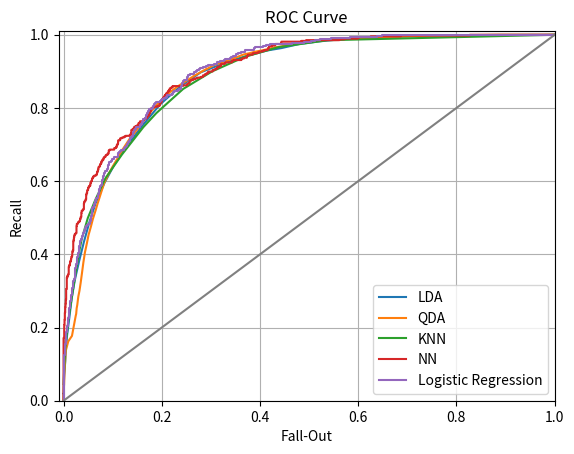

Python code for this plot:
import matplotlib.pyplot as plt

lda_x = [0, 0.00013245033112582781, 0.00013245033112582781, 0.00015894039735099338, 0.00026490066225165563, 0.0003708609271523179, 0.00039735099337748344, 0.000609271523178808, 0.0008211920529801325, 0.0011920529801324503, 0.0021721854304635763, 0.003443708609271523, 0.004635761589403974, 0.007231788079470199, 0.011496688741721856, 0.016556291390728478, 0.022966887417218546, 0.03157615894039735, 0.04137748344370861, 0.05245033112582782, 0.06498013245033113, 0.08336423841059604, 0.10291390728476821, 0.1296158940397351, 0.160476821192053, 0.19671523178807948, 0.23777483443708608, 0.2793112582781457, 0.3166092715231788, 0.3507019867549669, 0.38206622516556293, 0.41517880794701983, 0.44402649006622513, 0.4808211920529801, 0.5207682119205298, 0.5662251655629139, 0.6174834437086093, 0.6753112582781458, 0.7341986754966887, 0.7948079470198676, 0.8481589403973508, 0.8868079470198674, 0.9158675496688742, 0.9376953642384107, 0.9553377483443709, 0.9694834437086092, 0.9801324503311258, 0.9880529801324502, 0.9929801324503312, 0.9959205298013245, 0.9977483443708609, 1]

lda_y = [0, 0.020081632653061225, 0.018612244897959186, 0.02293877551020408, 0.025877551020408163, 0.03224489795918367, 0.039102040816326525, 0.045061224489795916, 0.0556734693877551, 0.06653061224489797, 0.0846530612244898, 0.10832653061224488, 0.14114285714285715, 0.17991836734693878, 0.2239183673469388, 0.28024489795918367, 0.3302857142857143, 0.38081632653061226, 0.4337142857142857, 0.487265306122449, 0.5389387755102041, 0.595265306122449, 0.6440816326530612, 0.6973061224489797, 0.7518367346938775, 0.8099591836734692, 0.8591020408163266, 0.8974693877551021, 0.9169795918367345, 0.9332244897959183, 0.945877551020408, 0.9572244897959182, 0.9637551020408163, 0.9750204081632654, 0.9819591836734695, 0.9880816326530614, 0.9928979591836734, 0.9946938775510205, 0.9978775510204082, 0.9991020408163264, 0.9991836734693876, 0.9995918367346939, 0.9996734693877551, 0.9998367346938775, 1.0, 1.0, 1.0, 1.0, 1.0, 1.0, 1.0, 1]

qda_x = [0, 0.0005562913907284768, 0.0006622516556291391, 0.0007682119205298013, 0.0010860927152317882, 0.0019602649006622516, 0.004450331125827815, 0.00956291390728477, 0.017112582781456952, 0.02474172185430464, 0.025695364238410595, 0.026092715231788077, 0.026701986754966895, 0.027973509933774836, 0.02900662251655629, 0.030119205298013246, 0.03239735099337748, 0.03488741721854304, 0.03758940397350994, 0.04029139072847682, 0.04347019867549669, 0.047337748344370864, 0.05091390728476821, 0.055602649006622505, 0.05973509933774834, 0.06548344370860928, 0.0695364238410596, 0.0703841059602649, 0.07605298013245033, 0.08262251655629141, 0.09070198675496688, 0.09894039735099339, 0.10956291390728476, 0.120158940397351, 0.13372185430463573, 0.14985430463576158, 0.16786754966887416, 0.18550993377483443, 0.2020927152317881, 0.21758940397350993, 0.23531125827814567, 0.2505430463576158, 0.26423841059602654, 0.27769536423841057, 0.2910728476821192, 0.29279470198675495, 0.304476821192053, 0.317430463576159, 0.32964238410596025, 0.3415099337748344, 0.3536953642384105, 0.36588079470198676, 0.3786225165562914, 0.3914437086092716, 0.4046092715231788, 0.41729801324503313, 0.43009271523178805, 0.44373509933774835, 0.4581192052980132, 0.47327152317880794, 0.48826490066225176, 0.5014834437086092, 0.518887417218543, 0.7451655629139073, 0.8857218543046358, 0.959523178807947, 0.9917615894039734, 0.9995761589403974, 0.9998940397350994, 1.0, 1.0, 1]

qda_y = [0, 0.03191836734693877, 0.033795918367346946, 0.038204081632653056, 0.043836734693877555, 0.0806530612244898, 0.13608163265306122, 0.16212244897959183, 0.17722448979591837, 0.2320816326530612, 0.23730612244897958, 0.24359183673469387, 0.25289795918367347, 0.2621224489795918, 0.27387755102040817, 0.2852244897959183, 0.30040816326530606, 0.32285714285714284, 0.3497142857142857, 0.37738775510204076, 0.40506122448979587, 0.42930612244897953, 0.4531428571428571, 0.47534693877551015, 0.49681632653061225, 0.5212244897959184, 0.5399183673469388, 0.5431020408163266, 0.5671020408163264, 0.5945306122448979, 0.6171428571428572, 0.637469387755102, 0.6615510204081632, 0.6864489795918367, 0.7140408163265307, 0.741469387755102, 0.7747755102040815, 0.8019591836734694, 0.8255510204081634, 0.8440816326530612, 0.861469387755102, 0.8743673469387755, 0.8866122448979592, 0.896734693877551, 0.9067755102040816, 0.9071836734693879, 0.9160816326530611, 0.9220408163265306, 0.9274285714285714, 0.933469387755102, 0.9394285714285713, 0.945877551020408, 0.9497142857142858, 0.954204081632653, 0.9573877551020408, 0.9614693877551019, 0.9656326530612246, 0.9682448979591836, 0.9733877551020408, 0.9752653061224489, 0.9796734693877551, 0.9820408163265306, 0.9857959183673468, 0.9978775510204082, 1.0, 1.0, 1.0, 1.0, 1.0, 1.0, 1.0, 1]

knn_x = [0.00015894039735099338, 0.000423841059602649, 0.0017483443708609272, 0.004158940397350993, 0.010331125827814569, 0.020476821192052984, 0.031470198675496684, 0.03713907284768212, 0.04935099337748344, 0.06492715231788079, 0.08543046357615894, 0.11864900662251657, 0.16238410596026492, 0.1888476821192053, 0.24368211920529803, 0.302251655629139, 0.3686092715231788, 0.43780132450331133, 0.5368211920529802, 1.0]

knn_y = [0.045387755102040815, 0.059836734693877555, 0.10171428571428572, 0.15314285714285716, 0.2259591836734694, 0.31387755102040815, 0.40546938775510205, 0.4426938775510204, 0.49918367346938775, 0.5496326530612246, 0.6084081632653062, 0.6723265306122449, 0.7474285714285714, 0.7858775510204082, 0.8521632653061223, 0.8997551020408163, 0.9394285714285715, 0.9662857142857142, 0.9850612244897959, 1.0]

nn_fpr = [0.0, 0.0, 0.0, 0.001314060446780552, 0.001314060446780552, 0.0019710906701708277, 0.0019710906701708277, 0.002628120893561104, 0.002628120893561104, 0.0032851511169513796, 0.0032851511169513796, 0.003942181340341655, 0.003942181340341655, 0.0045992115637319315, 0.0045992115637319315, 0.005256241787122208, 0.005256241787122208, 0.006570302233902759, 0.006570302233902759, 0.00788436268068331, 0.00788436268068331, 0.008541392904073587, 0.008541392904073587, 0.009198423127463863, 0.009198423127463863, 0.010512483574244415, 0.010512483574244415, 0.011169513797634692, 0.011169513797634692, 0.011826544021024968, 0.011826544021024968, 0.012483574244415242, 0.012483574244415242, 0.013140604467805518, 0.013140604467805518, 0.013797634691195795, 0.013797634691195795, 0.01445466491458607, 0.01445466491458607, 0.015111695137976347, 0.015111695137976347, 0.01576872536136662, 0.01576872536136662, 0.017082785808147174, 0.017082785808147174, 0.017739816031537452, 0.017739816031537452, 0.018396846254927726, 0.018396846254927726, 0.01971090670170828, 0.01971090670170828, 0.020367936925098553, 0.020367936925098553, 0.02102496714848883, 0.02102496714848883, 0.021681997371879105, 0.021681997371879105, 0.022996057818659658, 0.022996057818659658, 0.024967148488830485, 0.024967148488830485, 0.026281208935611037, 0.026281208935611037, 0.026938239159001315, 0.026938239159001315, 0.02890932982917214, 0.02890932982917214, 0.02956636005256242, 0.02956636005256242, 0.03088042049934297, 0.03088042049934297, 0.0328515111695138, 0.0328515111695138, 0.03350854139290407, 0.03350854139290407, 0.03416557161629435, 0.03416557161629435, 0.03482260183968462, 0.03482260183968462, 0.03613666228646518, 0.03613666228646518, 0.03679369250985545, 0.03679369250985545, 0.03876478318002628, 0.03876478318002628, 0.03942181340341656, 0.03942181340341656, 0.04139290407358739, 0.04139290407358739, 0.04204993429697766, 0.04204993429697766, 0.04336399474375821, 0.04336399474375821, 0.04467805519053877, 0.04467805519053877, 0.045992115637319315, 0.045992115637319315, 0.04664914586070959, 0.04664914586070959, 0.047963206307490146, 0.047963206307490146, 0.04993429697766097, 0.04993429697766097, 0.051248357424441525, 0.051248357424441525, 0.053219448094612355, 0.053219448094612355, 0.054533508541392904, 0.054533508541392904, 0.05519053876478318, 0.05519053876478318, 0.05584756898817345, 0.05584756898817345, 0.056504599211563734, 0.056504599211563734, 0.05781865965834428, 0.05781865965834428, 0.05913272010512484, 0.05913272010512484, 0.059789750328515114, 0.059789750328515114, 0.06044678055190539, 0.06044678055190539, 0.06241787122207622, 0.06241787122207622, 0.0657030223390276, 0.0657030223390276, 0.06767411300919843, 0.06767411300919843, 0.0683311432325887, 0.0683311432325887, 0.06964520367936924, 0.06964520367936924, 0.07030223390275953, 0.07030223390275953, 0.07095926412614981, 0.07095926412614981, 0.07227332457293036, 0.07227332457293036, 0.07424441524310119, 0.07424441524310119, 0.07621550591327202, 0.07621550591327202, 0.07687253613666228, 0.07687253613666228, 0.07752956636005257, 0.07752956636005257, 0.07884362680683311, 0.07884362680683311, 0.0795006570302234, 0.0795006570302234, 0.08147174770039421, 0.08147174770039421, 0.0821287779237845, 0.0821287779237845, 0.08409986859395532, 0.08409986859395532, 0.08607095926412615, 0.08607095926412615, 0.08935611038107753, 0.08935611038107753, 0.0900131406044678, 0.0900131406044678, 0.09198423127463863, 0.09198423127463863, 0.09395532194480946, 0.09395532194480946, 0.10315374507227333, 0.10315374507227333, 0.10643889618922471, 0.10643889618922471, 0.10775295663600526, 0.10775295663600526, 0.10840998685939553, 0.10840998685939553, 0.10972404730617609, 0.10972404730617609, 0.11038107752956636, 0.11038107752956636, 0.11103810775295664, 0.11103810775295664, 0.11432325886990802, 0.11432325886990802, 0.11563731931668857, 0.11563731931668857, 0.11957950065703023, 0.11957950065703023, 0.12352168199737187, 0.12352168199737187, 0.12614980289093297, 0.12614980289093297, 0.13469119579500657, 0.13469119579500657, 0.1366622864651774, 0.1366622864651774, 0.13797634691195795, 0.13797634691195795, 0.13863337713534823, 0.13863337713534823, 0.14126149802890933, 0.14126149802890933, 0.1425755584756899, 0.1425755584756899, 0.14388961892247043, 0.14388961892247043, 0.1445466491458607, 0.1445466491458607, 0.1478318002628121, 0.1478318002628121, 0.1504599211563732, 0.1504599211563732, 
0.15243101182654403, 0.15243101182654403, 0.1530880420499343, 0.1530880420499343, 0.1557161629434954, 0.1557161629434954, 0.16228646517739817, 0.16228646517739817, 0.1636005256241787, 0.1636005256241787, 0.16688567674113008, 0.16688567674113008, 0.16885676741130093, 0.16885676741130093, 0.17082785808147175, 0.17082785808147175, 0.17345597897503284, 0.17345597897503284, 0.17411300919842312, 0.17411300919842312, 0.17608409986859397, 0.17608409986859397, 0.17805519053876478, 0.17805519053876478, 0.18068331143232588, 0.18068331143232588, 0.18396846254927726, 0.18396846254927726, 0.1911957950065703, 0.1911957950065703, 0.19513797634691196, 0.19513797634691196, 0.19579500657030224, 0.19579500657030224, 0.1964520367936925, 0.19710906701708278, 0.19842312746386334, 0.19842312746386334, 0.19908015768725362, 0.19908015768725362, 0.20039421813403416, 0.20039421813403416, 0.202365308804205, 0.202365308804205, 0.20302233902759526, 0.20302233902759526, 0.20433639947437582, 0.20433639947437582, 0.20565045992115638, 0.20565045992115638, 0.20630749014454666, 0.20630749014454666, 0.2076215505913272, 0.2076215505913272, 0.20959264126149804, 0.20959264126149804, 0.21156373193166886, 0.21156373193166886, 0.21287779237844942, 0.21287779237844942, 0.21353482260183967, 0.21353482260183967, 0.21550591327201052, 0.21550591327201052, 0.2161629434954008, 0.2161629434954008, 0.2187910643889619, 0.2187910643889619, 0.221419185282523, 0.221419185282523, 0.22207621550591328, 0.22207621550591328, 0.24244415243101183, 0.24244415243101183, 0.2516425755584757, 0.2516425755584757, 0.25492772667542707, 0.25492772667542707, 0.2568988173455979, 0.2568988173455979, 0.26018396846254926, 0.26018396846254926, 0.26346911957950064, 0.26346911957950064, 0.26741130091984233, 0.26741130091984233, 0.2720105124835742, 0.2720105124835742, 0.2792378449408673, 0.2792378449408673, 0.28383705650459923, 0.28383705650459923, 0.28777923784494086, 0.28777923784494086, 0.2890932982917214, 0.2890932982917214, 0.2923784494086728, 0.2923784494086728, 0.2943495400788436, 0.2943495400788436, 0.29500657030223393, 0.29500657030223393, 0.3035479632063075, 0.3035479632063075, 0.30749014454664914, 0.30749014454664914, 0.3107752956636005, 0.3107752956636005, 0.31340341655716164, 0.31340341655716164, 0.3173455978975033, 0.3173455978975033, 0.32063074901445465, 0.32063074901445465, 0.328515111695138, 0.328515111695138, 0.3291721419185282, 0.3291721419185282, 0.34296977660972405, 0.34296977660972405, 0.34625492772667543, 0.34625492772667543, 0.3620236530880421, 0.3620236530880421, 0.36268068331143233, 0.36268068331143233, 0.36727989487516427, 0.36727989487516427, 0.3731931668856767, 0.3731931668856767, 0.3751642575558476, 0.3751642575558476, 0.38501971090670173, 0.38501971090670173, 0.385676741130092, 0.385676741130092, 0.39487516425755587, 0.39487516425755587, 0.39816031537450725, 0.39816031537450725, 0.40473061760841, 0.40473061760841, 0.40867279894875164, 0.40867279894875164, 0.4152431011826544, 0.4152431011826544, 0.41655716162943496, 0.41655716162943496, 0.4172141918528252, 0.4172141918528252, 0.4178712220762155, 0.4178712220762155, 0.4185282522996058, 0.4185282522996058, 0.42378449408672797, 0.42378449408672797, 0.43035479632063073, 0.43035479632063073, 0.4316688567674113, 0.4316688567674113, 0.442838370565046, 0.442838370565046, 0.44349540078843624, 0.44349540078843624, 0.48423127463863336, 0.48423127463863336, 0.4940867279894875, 0.4940867279894875, 0.561760840998686, 0.561760840998686, 0.5716162943495401, 0.5716162943495401, 0.5992115637319316, 0.5992115637319316, 0.6011826544021025, 0.6011826544021025, 0.6254927726675427, 0.6254927726675427, 0.6865965834428384, 0.6865965834428384, 0.8272010512483574, 0.8272010512483574, 0.9362680683311432, 0.9375821287779238, 1.0]


nn_tpr = [0.0020920502092050207, 0.006276150627615063, 0.17154811715481172, 0.17154811715481172, 0.20711297071129708, 0.20711297071129708, 0.2217573221757322, 0.2217573221757322, 0.2405857740585774, 0.2405857740585774, 0.25523012552301255, 0.25523012552301255, 0.26569037656903766, 0.26569037656903766, 0.27615062761506276, 0.27615062761506276, 0.3054393305439331, 0.3054393305439331, 0.3368200836820084, 0.3368200836820084, 0.3410041841004184, 0.3410041841004184, 0.34309623430962344, 0.34309623430962344, 0.34518828451882844, 0.34518828451882844, 0.36610878661087864, 0.36610878661087864, 0.3682008368200837, 0.3682008368200837, 0.3702928870292887, 0.3702928870292887, 0.3723849372384937, 0.3723849372384937, 0.3786610878661088, 0.3786610878661088, 0.3807531380753138, 0.3807531380753138, 0.38284518828451886, 0.38284518828451886, 0.38702928870292885, 0.38702928870292885, 0.39330543933054396, 0.39330543933054396, 0.39539748953974896, 0.39539748953974896, 0.40585774058577406, 0.40585774058577406, 0.4100418410041841, 0.4100418410041841, 0.4351464435146444, 0.4351464435146444, 0.4393305439330544, 0.4393305439330544, 0.4456066945606695, 0.4456066945606695, 0.45188284518828453, 0.45188284518828453, 0.4560669456066946, 0.4560669456066946, 0.4581589958158996, 0.4581589958158996, 0.4769874476987448, 0.4769874476987448, 0.48326359832635984, 0.48326359832635984, 0.48535564853556484, 0.48535564853556484, 0.4874476987447699, 0.4874476987447699, 0.4895397489539749, 0.4895397489539749, 0.4916317991631799, 0.4916317991631799, 0.49581589958158995, 
0.49581589958158995, 0.497907949790795, 0.497907949790795, 0.502092050209205, 0.502092050209205, 0.5125523012552301, 0.5125523012552301, 0.5188284518828452, 0.5188284518828452, 0.5209205020920502, 0.5209205020920502, 0.5230125523012552, 0.5230125523012552, 0.5397489539748954, 0.5397489539748954, 0.5439330543933054, 0.5439330543933054, 0.5460251046025104, 0.5460251046025104, 0.5502092050209205, 0.5502092050209205, 0.5627615062761506, 0.5627615062761506, 0.5669456066945606, 0.5669456066945606, 0.5753138075313807, 0.5753138075313807, 0.5815899581589958, 0.5815899581589958, 0.5857740585774058, 0.5857740585774058, 0.5878661087866108, 0.5878661087866108, 0.5941422594142259, 0.5941422594142259, 0.5962343096234309, 0.5962343096234309, 0.5983263598326359, 0.5983263598326359, 0.600418410041841, 0.600418410041841, 0.606694560669456, 0.606694560669456, 0.608786610878661, 0.608786610878661, 0.6108786610878661, 0.6108786610878661, 0.6129707112970711, 0.6129707112970711, 0.6150627615062761, 0.6150627615062761, 0.6171548117154811, 0.6171548117154811, 0.6213389121338913, 0.6213389121338913, 0.6255230125523012, 0.6255230125523012, 0.6297071129707112, 0.6297071129707112, 0.6317991631799164, 0.6317991631799164, 0.6380753138075314, 0.6380753138075314, 0.6401673640167364, 0.6401673640167364, 0.6464435146443515, 0.6464435146443515, 0.6485355648535565, 0.6485355648535565, 0.6527196652719666, 0.6527196652719666, 0.6548117154811716, 0.6548117154811716, 0.6569037656903766, 0.6569037656903766, 0.6589958158995816, 0.6589958158995816, 0.6631799163179917, 0.6631799163179917, 0.6652719665271967, 0.6652719665271967, 0.6673640167364017, 0.6673640167364017, 0.6715481171548117, 0.6715481171548117, 0.6736401673640168, 0.6736401673640168, 0.6757322175732218, 0.6757322175732218, 0.6841004184100419, 0.6841004184100419, 0.6861924686192469, 0.6861924686192469, 0.6903765690376569, 0.6903765690376569, 0.6924686192468619, 0.6924686192468619, 0.694560669456067, 0.694560669456067, 0.698744769874477, 0.698744769874477, 0.700836820083682, 0.700836820083682, 0.702928870292887, 0.702928870292887, 0.7112970711297071, 0.7112970711297071, 0.7133891213389121, 0.7133891213389121, 0.7175732217573222, 0.7175732217573222, 0.7196652719665272, 0.7196652719665272, 0.7217573221757322, 0.7217573221757322, 0.7238493723849372, 0.7238493723849372, 0.7259414225941423, 0.7259414225941423, 0.7301255230125523, 0.7301255230125523, 0.7384937238493724, 0.7384937238493724, 0.7405857740585774, 0.7405857740585774, 0.7426778242677824, 0.7426778242677824, 0.7447698744769874, 0.7447698744769874, 0.7468619246861925, 0.7468619246861925, 0.7489539748953975, 0.7489539748953975, 0.7510460251046025, 0.7510460251046025, 0.7531380753138075, 0.7531380753138075, 0.7573221757322176, 0.7573221757322176, 0.7594142259414226, 0.7594142259414226, 0.7635983263598326, 0.7635983263598326, 0.7677824267782427, 0.7677824267782427, 0.7698744769874477, 0.7698744769874477, 0.7719665271966527, 0.7719665271966527, 0.7740585774058577, 0.7740585774058577, 0.7782426778242678, 0.7782426778242678, 0.7824267782426778, 0.7824267782426778, 0.7845188284518828, 0.7845188284518828, 0.7907949790794979, 0.7907949790794979, 0.799163179916318, 0.799163179916318, 0.801255230125523, 0.801255230125523, 0.803347280334728, 0.803347280334728, 0.805439330543933, 0.805439330543933, 0.8075313807531381, 0.8075313807531381, 0.8117154811715481, 0.8117154811715481, 0.8138075313807531, 0.8138075313807531, 0.8158995815899581, 0.8158995815899581,
 0.8179916317991632, 0.8179916317991632, 0.8242677824267782, 0.8242677824267782, 0.8263598326359832, 0.8263598326359832, 0.8284518828451883, 0.8284518828451883, 0.8305439330543933, 0.8305439330543933, 0.8326359832635983, 0.8326359832635983, 0.8347280334728033, 0.8347280334728033, 0.8368200836820083, 0.8368200836820083, 0.8410041841004184, 0.8410041841004184, 0.8430962343096234, 0.8430962343096234, 0.8451882845188284, 0.8451882845188284, 0.8472803347280334, 0.8472803347280334, 0.8493723849372385, 0.8493723849372385, 0.8535564853556485, 0.8535564853556485, 0.8556485355648535, 0.8556485355648535, 0.8577405857740585, 0.8577405857740585, 0.8598326359832636, 0.8598326359832636, 0.8619246861924686, 0.8619246861924686, 0.8661087866108786, 0.8661087866108786, 0.8682008368200836, 0.8682008368200836, 0.8744769874476988, 0.8744769874476988, 0.8765690376569037, 0.8765690376569037, 0.8786610878661087, 0.8786610878661087, 0.8807531380753139, 0.8807531380753139, 0.8828451882845189, 0.8828451882845189, 0.8849372384937239, 0.8849372384937239, 0.8891213389121339, 0.8891213389121339, 0.891213389121339, 0.891213389121339, 0.893305439330544, 0.893305439330544, 0.895397489539749, 0.895397489539749, 0.897489539748954, 0.897489539748954, 0.899581589958159, 0.899581589958159, 0.9037656903765691, 0.9037656903765691, 0.9058577405857741, 0.9058577405857741, 0.9079497907949791, 0.9079497907949791, 0.9121338912133892, 0.9121338912133892, 0.9142259414225942, 0.9142259414225942, 0.9205020920502092, 0.9205020920502092, 0.9225941422594143, 0.9225941422594143, 0.9246861924686193, 0.9246861924686193, 0.9288702928870293, 0.9288702928870293, 0.9309623430962343, 0.9309623430962343, 0.9330543933054394, 0.9330543933054394, 0.9351464435146444, 0.9351464435146444, 0.9372384937238494, 0.9372384937238494, 0.9414225941422594, 0.9414225941422594, 0.9456066945606695, 0.9456066945606695, 0.9476987447698745, 0.9476987447698745, 0.9497907949790795, 0.9497907949790795, 0.9518828451882845, 0.9518828451882845, 0.9539748953974896, 0.9539748953974896, 0.9560669456066946, 0.9560669456066946, 0.9581589958158996, 0.9581589958158996, 0.9602510460251046, 0.9602510460251046, 0.9623430962343096, 0.9623430962343096, 0.9644351464435147, 0.9644351464435147, 0.9665271966527197, 0.9665271966527197, 0.9686192468619247, 0.9686192468619247, 0.9707112970711297, 0.9707112970711297, 0.9728033472803347, 0.9728033472803347, 0.9748953974895398, 0.9748953974895398, 0.9769874476987448, 0.9769874476987448, 0.9811715481171548, 0.9811715481171548, 0.9832635983263598, 0.9832635983263598, 0.9853556485355649, 0.9853556485355649, 0.9874476987447699, 0.9874476987447699, 0.9895397489539749, 0.9895397489539749, 0.9916317991631799, 0.9916317991631799, 0.9937238493723849, 0.9937238493723849, 0.99581589958159, 0.99581589958159, 0.997907949790795, 0.997907949790795, 1.0, 1.0, 1.0, 1.0]

log_reg_fpr = [0.0, 0.0, 0.0, 0.0006622516556291391, 0.0006622516556291391, 0.0013245033112582781, 0.0013245033112582781, 0.001986754966887417, 0.001986754966887417, 0.0026490066225165563, 0.0026490066225165563, 0.0033112582781456954, 0.0033112582781456954, 0.003973509933774834, 0.003973509933774834, 0.004635761589403974, 0.004635761589403974, 0.006622516556291391, 0.006622516556291391, 0.00728476821192053, 0.00728476821192053, 0.007947019867549669, 0.007947019867549669, 0.008609271523178808, 0.008609271523178808, 0.009271523178807948, 0.009271523178807948, 0.009933774834437087, 0.009933774834437087, 0.010596026490066225, 0.010596026490066225, 0.011258278145695364, 0.011258278145695364, 0.011920529801324504, 0.011920529801324504, 0.012582781456953643, 0.012582781456953643, 0.013245033112582781, 0.013245033112582781, 0.01390728476821192, 0.01390728476821192, 0.01456953642384106, 0.01456953642384106, 0.015231788079470199, 0.015231788079470199, 0.015894039735099338, 0.015894039735099338, 0.016556291390728478, 0.016556291390728478, 0.017218543046357615, 0.017218543046357615, 0.018543046357615896, 0.018543046357615896, 0.019205298013245033, 0.019205298013245033, 0.019867549668874173, 0.019867549668874173, 0.02119205298013245, 0.02119205298013245, 0.022516556291390728, 0.022516556291390728, 0.023178807947019868, 0.023178807947019868, 0.02384105960264901, 0.02384105960264901, 0.024503311258278145, 0.024503311258278145, 0.025827814569536423, 0.025827814569536423, 0.027152317880794703, 0.027152317880794703, 0.02847682119205298, 0.02847682119205298, 0.031125827814569535, 0.031125827814569535, 0.031788079470198675, 0.031788079470198675, 0.03245033112582781, 0.03245033112582781, 0.033112582781456956, 0.033112582781456956, 0.03377483443708609, 0.03377483443708609, 0.03443708609271523, 0.03443708609271523, 0.035099337748344374, 0.035099337748344374, 0.03642384105960265, 0.03642384105960265, 0.03708609271523179, 0.03708609271523179, 0.0390728476821192, 0.0390728476821192, 0.039735099337748346, 0.039735099337748346, 0.04039735099337748, 0.04039735099337748, 0.04105960264900662, 0.04105960264900662, 0.041721854304635764, 0.041721854304635764, 0.04370860927152318, 0.04370860927152318, 0.04437086092715232, 0.04437086092715232, 0.045033112582781455, 0.045033112582781455, 0.0456953642384106, 0.0456953642384106, 0.046357615894039736, 0.046357615894039736, 0.04701986754966887, 0.04701986754966887, 0.05033112582781457, 0.05033112582781457, 0.052980132450331126, 0.052980132450331126, 0.05364238410596026, 0.05364238410596026, 0.05562913907284768, 0.05562913907284768, 0.056291390728476824, 0.056291390728476824, 0.05695364238410596, 0.05695364238410596, 0.0576158940397351, 0.0576158940397351, 0.059602649006622516, 0.059602649006622516, 0.06158940397350993, 0.06158940397350993, 0.06225165562913907, 0.06225165562913907, 0.06423841059602649, 0.06423841059602649, 0.06490066225165562, 0.06490066225165562, 0.06622516556291391, 0.06622516556291391, 0.06688741721854305, 0.06688741721854305, 0.0695364238410596, 0.0695364238410596, 0.07019867549668875, 0.07019867549668875, 0.07086092715231788, 0.07086092715231788, 0.07152317880794702, 0.07152317880794702, 0.07218543046357616, 0.07218543046357616, 0.0728476821192053, 0.0728476821192053, 0.07350993377483443, 0.07350993377483443, 0.07417218543046358, 0.07417218543046358, 0.076158940397351, 0.076158940397351, 0.0781456953642384, 0.0781456953642384, 0.07880794701986756, 0.07880794701986756, 0.07947019867549669, 0.07947019867549669, 0.08079470198675497, 0.08079470198675497, 0.0814569536423841, 0.0814569536423841, 0.08344370860927153, 0.08344370860927153, 0.0847682119205298, 0.0847682119205298, 0.08874172185430464, 0.08874172185430464, 0.09072847682119205, 0.09072847682119205, 0.0913907284768212, 0.0913907284768212, 0.09205298013245033, 0.09205298013245033, 0.09337748344370861, 0.09337748344370861, 0.09403973509933775, 0.09403973509933775, 0.09602649006622517, 0.09602649006622517, 0.09933774834437085, 0.09933774834437085, 0.10198675496688742, 0.10198675496688742, 0.10331125827814569, 0.10331125827814569, 0.10794701986754966, 0.10794701986754966, 0.11059602649006622, 0.11059602649006622, 0.11324503311258279, 0.11324503311258279, 0.1152317880794702, 0.1152317880794702, 0.11589403973509933, 0.11589403973509933, 0.11721854304635762, 0.11721854304635762, 0.12251655629139073, 0.12251655629139073, 0.123841059602649, 0.123841059602649, 0.1251655629139073, 0.1251655629139073, 0.12781456953642384, 0.12781456953642384, 0.1291390728476821, 0.1291390728476821, 0.13112582781456952, 0.13112582781456952, 0.13311258278145696, 0.13311258278145696, 0.1337748344370861, 0.1337748344370861, 0.13443708609271524, 0.13443708609271524, 0.13509933774834437, 0.13509933774834437, 0.13774834437086092, 0.13774834437086092, 0.13973509933774833, 0.13973509933774833, 0.1403973509933775, 0.1403973509933775, 0.14105960264900663, 0.14105960264900663, 0.14304635761589404, 0.14304635761589404, 0.14635761589403973, 0.14635761589403973, 0.14701986754966886, 0.14701986754966886, 0.1509933774834437, 0.1509933774834437, 0.15496688741721854, 0.15496688741721854, 0.15562913907284767, 0.15562913907284767, 0.15695364238410597, 0.15695364238410597, 0.15894039735099338, 0.15894039735099338, 0.16225165562913907, 0.16225165562913907, 0.16556291390728478, 0.16556291390728478, 0.16688741721854305, 0.16688741721854305, 0.16821192052980133, 0.16821192052980133, 0.17019867549668874, 0.17019867549668874, 0.17086092715231788, 0.17086092715231788, 0.171523178807947, 0.171523178807947, 0.1728476821192053, 0.1728476821192053, 0.17350993377483442, 0.17350993377483442, 0.1741721854304636, 0.1741721854304636, 0.176158940397351, 0.176158940397351, 0.18079470198675496, 0.18079470198675496, 0.1814569536423841, 0.1814569536423841, 0.18410596026490067, 0.18410596026490067, 0.1847682119205298, 0.1847682119205298, 0.18675496688741722, 0.18675496688741722, 0.1880794701986755, 0.1880794701986755, 0.1966887417218543, 0.1966887417218543, 0.19933774834437087, 0.19933774834437087, 0.20066225165562915, 0.20066225165562915, 0.20463576158940397, 0.20463576158940397, 0.20860927152317882, 0.20860927152317882, 0.2099337748344371, 0.2099337748344371, 0.21059602649006623, 0.21059602649006623, 0.21125827814569537, 0.21125827814569537, 0.21986754966887417, 0.21986754966887417, 0.22185430463576158, 0.22185430463576158, 0.223841059602649, 0.223841059602649, 0.2251655629139073, 0.2251655629139073, 0.23311258278145697, 0.23311258278145697, 0.23443708609271524, 0.23443708609271524, 0.23642384105960265, 0.23642384105960265, 0.2390728476821192, 0.2390728476821192, 0.23973509933774834, 0.23973509933774834, 0.24039735099337747, 0.24039735099337747, 0.24172185430463577, 0.24172185430463577, 0.24370860927152319, 0.24370860927152319, 0.24503311258278146, 0.24503311258278146, 0.25165562913907286, 0.25165562913907286, 0.25231788079470197, 0.25231788079470197, 0.25364238410596024, 0.25364238410596024, 0.2543046357615894, 0.2543046357615894, 0.2582781456953642, 0.2582781456953642, 0.26490066225165565, 0.26490066225165565, 0.2662251655629139, 0.2662251655629139, 0.27019867549668874, 0.27019867549668874, 0.2721854304635762, 0.2721854304635762, 0.27549668874172184, 0.27549668874172184, 0.27880794701986755, 0.27880794701986755, 0.2827814569536424, 0.2827814569536424, 0.2847682119205298, 0.2847682119205298, 0.2900662251655629, 0.2900662251655629, 0.2947019867549669, 0.2947019867549669, 0.30596026490066225, 0.30596026490066225, 0.3072847682119205, 0.3072847682119205, 0.3132450331125828, 0.3132450331125828, 0.3165562913907285, 0.3165562913907285, 0.31788079470198677, 0.31788079470198677, 0.3258278145695364, 0.3258278145695364, 0.32847682119205296, 0.32847682119205296, 0.33708609271523177, 0.33708609271523177, 0.33973509933774837, 0.33973509933774837, 0.34105960264900664, 0.34105960264900664, 0.3443708609271523, 0.3443708609271523, 0.34966887417218545, 0.34966887417218545, 0.35033112582781456, 0.35033112582781456, 0.3509933774834437, 0.3509933774834437, 0.35496688741721855, 0.35496688741721855, 0.35960264900662253, 0.35960264900662253, 0.3622516556291391, 0.3622516556291391, 0.36887417218543045, 0.36887417218543045, 0.3695364238410596, 0.3695364238410596, 0.3827814569536424, 0.3827814569536424, 0.3880794701986755, 0.3880794701986755, 0.3887417218543046, 0.3887417218543046, 0.3894039735099338, 0.3894039735099338, 0.3933774834437086, 0.3933774834437086, 0.4066225165562914, 0.4066225165562914, 0.4119205298013245, 0.4119205298013245, 0.4205298013245033, 0.4205298013245033, 0.4456953642384106, 0.4456953642384106, 0.4649006622516556, 0.4649006622516556, 0.4900662251655629, 0.4900662251655629, 0.49271523178807947, 0.49271523178807947, 0.5046357615894039, 0.5046357615894039, 0.5125827814569537, 0.5125827814569537, 0.5225165562913907, 0.5225165562913907, 0.5384105960264901, 0.5384105960264901, 0.5437086092715232, 0.5437086092715232, 0.5827814569536424, 0.5827814569536424, 0.6377483443708609, 0.6377483443708609, 0.6437086092715232, 0.6437086092715232, 0.6490066225165563, 0.6490066225165563, 1.0]

log_reg_tpr = [0.0, 0.0020408163265306124, 0.08163265306122448, 0.08163265306122448, 0.09387755102040816, 0.09387755102040816, 0.12448979591836734, 0.12448979591836734, 0.1306122448979592, 0.1306122448979592, 0.14489795918367346, 0.14489795918367346, 0.15510204081632653, 0.15510204081632653, 0.17346938775510204, 0.17346938775510204, 0.18775510204081633, 0.18775510204081633, 0.19183673469387755, 0.19183673469387755, 0.20204081632653062, 0.20204081632653062, 0.20408163265306123, 0.20408163265306123, 0.20816326530612245, 0.20816326530612245, 0.22244897959183674, 0.22244897959183674, 0.22653061224489796, 0.22653061224489796, 0.24081632653061225, 0.24081632653061225, 0.24693877551020407, 0.24693877551020407, 0.2530612244897959, 0.2530612244897959, 0.2571428571428571, 0.2571428571428571, 0.26326530612244897, 0.26326530612244897, 0.27346938775510204, 0.27346938775510204, 0.2795918367346939, 0.2795918367346939, 0.2857142857142857, 0.2857142857142857, 0.28775510204081634, 0.28775510204081634, 0.2979591836734694, 0.2979591836734694, 0.3081632653061224, 0.3081632653061224, 0.3183673469387755, 0.3183673469387755, 0.32448979591836735, 0.32448979591836735, 0.32653061224489793, 0.32653061224489793, 0.3326530612244898, 0.3326530612244898, 0.33877551020408164, 0.33877551020408164, 0.3448979591836735, 0.3448979591836735, 0.363265306122449, 0.363265306122449, 0.3653061224489796, 0.3653061224489796, 0.373469387755102, 0.373469387755102, 0.39183673469387753, 0.39183673469387753, 0.40408163265306124, 0.40408163265306124, 0.40816326530612246, 0.40816326530612246, 0.41836734693877553, 0.41836734693877553, 0.42244897959183675, 0.42244897959183675, 0.42857142857142855, 0.42857142857142855, 0.4346938775510204, 0.4346938775510204, 0.43673469387755104, 0.43673469387755104, 0.4387755102040816, 0.4387755102040816, 0.44285714285714284, 0.44285714285714284, 0.45102040816326533, 0.45102040816326533, 0.4530612244897959, 0.4530612244897959, 0.45510204081632655, 0.45510204081632655, 0.45714285714285713, 0.45714285714285713, 0.46122448979591835, 0.46122448979591835, 0.463265306122449, 0.463265306122449, 0.46530612244897956, 0.46530612244897956, 0.4714285714285714, 0.4714285714285714, 0.47346938775510206, 0.47346938775510206, 0.47551020408163264, 0.47551020408163264, 0.4775510204081633, 0.4775510204081633, 0.47959183673469385, 0.47959183673469385, 0.4816326530612245, 0.4816326530612245, 0.4857142857142857, 0.4857142857142857, 0.4897959183673469, 0.4897959183673469, 0.49795918367346936, 0.49795918367346936, 0.5061224489795918, 0.5061224489795918, 0.5244897959183673, 0.5244897959183673, 0.5265306122448979, 0.5265306122448979, 0.5285714285714286, 0.5285714285714286, 0.5326530612244897, 0.5326530612244897, 0.536734693877551, 0.536734693877551, 0.5448979591836735, 0.5448979591836735, 0.5469387755102041, 0.5469387755102041, 0.5530612244897959, 0.5530612244897959, 0.5551020408163265, 0.5551020408163265, 0.5612244897959183, 0.5612244897959183, 0.563265306122449, 0.563265306122449, 0.5653061224489796, 0.5653061224489796, 0.5714285714285714, 0.5714285714285714, 0.573469387755102, 0.573469387755102, 0.5775510204081633, 0.5775510204081633, 0.5795918367346938, 0.5795918367346938, 0.5857142857142857, 0.5857142857142857, 0.5897959183673469, 0.5897959183673469, 0.5938775510204082, 0.5938775510204082, 0.6040816326530613, 0.6040816326530613, 0.610204081632653, 0.610204081632653, 0.6142857142857143, 0.6142857142857143, 0.6224489795918368, 0.6224489795918368, 0.6244897959183674, 0.6244897959183674, 0.6285714285714286, 0.6285714285714286, 0.6326530612244898, 0.6326530612244898, 0.6346938775510204, 0.6346938775510204, 0.6428571428571429, 0.6428571428571429, 0.6469387755102041, 0.6469387755102041, 0.6510204081632653, 0.6510204081632653, 0.6530612244897959, 0.6530612244897959, 0.6551020408163265, 0.6551020408163265, 0.6612244897959184, 0.6612244897959184, 0.6632653061224489, 0.6632653061224489, 0.6653061224489796, 0.6653061224489796, 0.6673469387755102, 0.6673469387755102, 0.6775510204081633, 0.6775510204081633, 0.6795918367346939, 0.6795918367346939, 0.6816326530612244, 0.6816326530612244, 0.6836734693877551, 0.6836734693877551, 0.6857142857142857, 0.6857142857142857, 0.6877551020408164, 0.6877551020408164, 0.689795918367347, 0.689795918367347, 0.6938775510204082, 0.6938775510204082, 0.6959183673469388, 0.6959183673469388, 0.7020408163265306, 0.7020408163265306, 0.7061224489795919, 0.7061224489795919, 0.7081632653061225, 0.7081632653061225, 0.710204081632653, 0.710204081632653, 0.7142857142857143, 0.7142857142857143, 0.7183673469387755, 0.7183673469387755, 0.7204081632653061, 0.7204081632653061, 0.7244897959183674, 0.7244897959183674, 0.7326530612244898, 0.7326530612244898, 0.7346938775510204, 0.7346938775510204, 0.7408163265306122, 0.7408163265306122, 0.7428571428571429, 0.7428571428571429, 0.746938775510204, 0.746938775510204, 0.7489795918367347, 0.7489795918367347, 0.7510204081632653, 0.7510204081632653, 0.753061224489796, 0.753061224489796, 0.7551020408163265, 0.7551020408163265, 0.7612244897959184, 0.7612244897959184, 0.7693877551020408, 0.7693877551020408, 0.7714285714285715, 0.7714285714285715, 0.7775510204081633, 0.7775510204081633, 0.7795918367346939, 0.7795918367346939, 0.7836734693877551, 0.7836734693877551, 0.7857142857142857, 0.7857142857142857, 0.789795918367347, 0.789795918367347, 0.7918367346938775, 0.7918367346938775, 0.7938775510204081, 0.7938775510204081, 0.7959183673469388, 0.7959183673469388, 0.7979591836734694, 0.7979591836734694, 0.8, 0.8, 0.8040816326530612, 0.8040816326530612, 0.8081632653061225, 0.8081632653061225, 0.810204081632653, 0.810204081632653, 0.8142857142857143, 0.8142857142857143, 0.8163265306122449, 0.8163265306122449, 0.8183673469387756, 0.8183673469387756, 0.8224489795918367, 0.8224489795918367, 0.8244897959183674, 0.8244897959183674, 0.826530612244898, 0.826530612244898, 0.8306122448979592, 0.8306122448979592, 0.8326530612244898, 0.8326530612244898, 0.8346938775510204, 0.8346938775510204, 0.8367346938775511, 0.8367346938775511, 0.8387755102040816, 0.8387755102040816, 0.8408163265306122, 0.8408163265306122, 0.8428571428571429, 0.8428571428571429, 0.8469387755102041, 0.8469387755102041, 0.8489795918367347, 0.8489795918367347, 0.8510204081632653, 0.8510204081632653, 0.8530612244897959, 0.8530612244897959, 0.8551020408163266, 0.8551020408163266, 0.8591836734693877, 0.8591836734693877, 0.863265306122449, 0.863265306122449, 0.8673469387755102, 0.8673469387755102, 0.8734693877551021, 0.8734693877551021, 0.8755102040816326, 0.8755102040816326, 0.8816326530612245, 0.8816326530612245, 0.8857142857142857, 0.8857142857142857, 0.8877551020408163, 0.8877551020408163, 0.889795918367347, 0.889795918367347, 0.8918367346938776, 0.8918367346938776, 0.8938775510204081, 0.8938775510204081, 0.8979591836734694, 0.8979591836734694, 0.9, 0.9, 0.9040816326530612, 0.9040816326530612, 0.9061224489795918, 0.9061224489795918, 0.9081632653061225, 0.9081632653061225, 0.9102040816326531, 0.9102040816326531, 0.9122448979591836, 0.9122448979591836, 0.9142857142857143, 0.9142857142857143, 0.9163265306122449, 0.9163265306122449, 0.9183673469387755, 0.9183673469387755, 0.9204081632653062, 0.9204081632653062, 0.9244897959183673, 0.9244897959183673, 0.926530612244898, 0.926530612244898, 0.9285714285714286, 0.9285714285714286, 0.9306122448979591, 0.9306122448979591, 0.9326530612244898, 0.9326530612244898, 0.9346938775510204, 0.9346938775510204, 0.936734693877551, 0.936734693877551, 0.9387755102040817, 0.9387755102040817, 0.9408163265306122, 0.9408163265306122, 0.9428571428571428, 0.9428571428571428, 0.9448979591836735, 0.9448979591836735, 0.9469387755102041, 0.9469387755102041, 0.9489795918367347, 0.9489795918367347, 0.9510204081632653, 0.9510204081632653, 0.9530612244897959, 0.9530612244897959, 0.9551020408163265, 0.9551020408163265, 0.9571428571428572, 0.9571428571428572, 0.9591836734693877, 0.9591836734693877, 0.9612244897959183, 0.9612244897959183, 0.963265306122449, 0.963265306122449, 0.9653061224489796, 0.9653061224489796, 0.9673469387755103, 0.9673469387755103, 0.9693877551020408, 0.9693877551020408, 0.9714285714285714, 0.9714285714285714, 0.9734693877551021, 0.9734693877551021, 0.9755102040816327, 0.9755102040816327, 0.9775510204081632, 0.9775510204081632, 0.9795918367346939, 0.9795918367346939, 0.9816326530612245, 0.9816326530612245, 0.9836734693877551, 0.9836734693877551, 0.9857142857142858, 0.9857142857142858, 0.9877551020408163, 0.9877551020408163, 0.9897959183673469, 0.9897959183673469, 0.9918367346938776, 0.9918367346938776, 0.9938775510204082, 0.9938775510204082, 0.9959183673469387, 0.9959183673469387, 0.9979591836734694, 0.9979591836734694, 1.0, 1.0]



plt.plot(lda_x, lda_y, label="LDA")
plt.plot(qda_x, qda_y, label="QDA")
plt.plot(knn_x, knn_y, label="KNN")
plt.plot(nn_fpr, nn_tpr, label="NN")
plt.plot(log_reg_fpr, log_reg_tpr, label="Logistic Regression")

plt.plot([0,1], [0,1], color="gray", label="_")
plt.xlabel("Fall-Out")
plt.ylabel("Recall")
plt.title(f"ROC Curve")
plt.legend(loc="lower right")
plt.grid("true")
plt.margins(0)
plt.xlim(-0.01, 1)
plt.ylim(0, 1.01)
plt.show()
